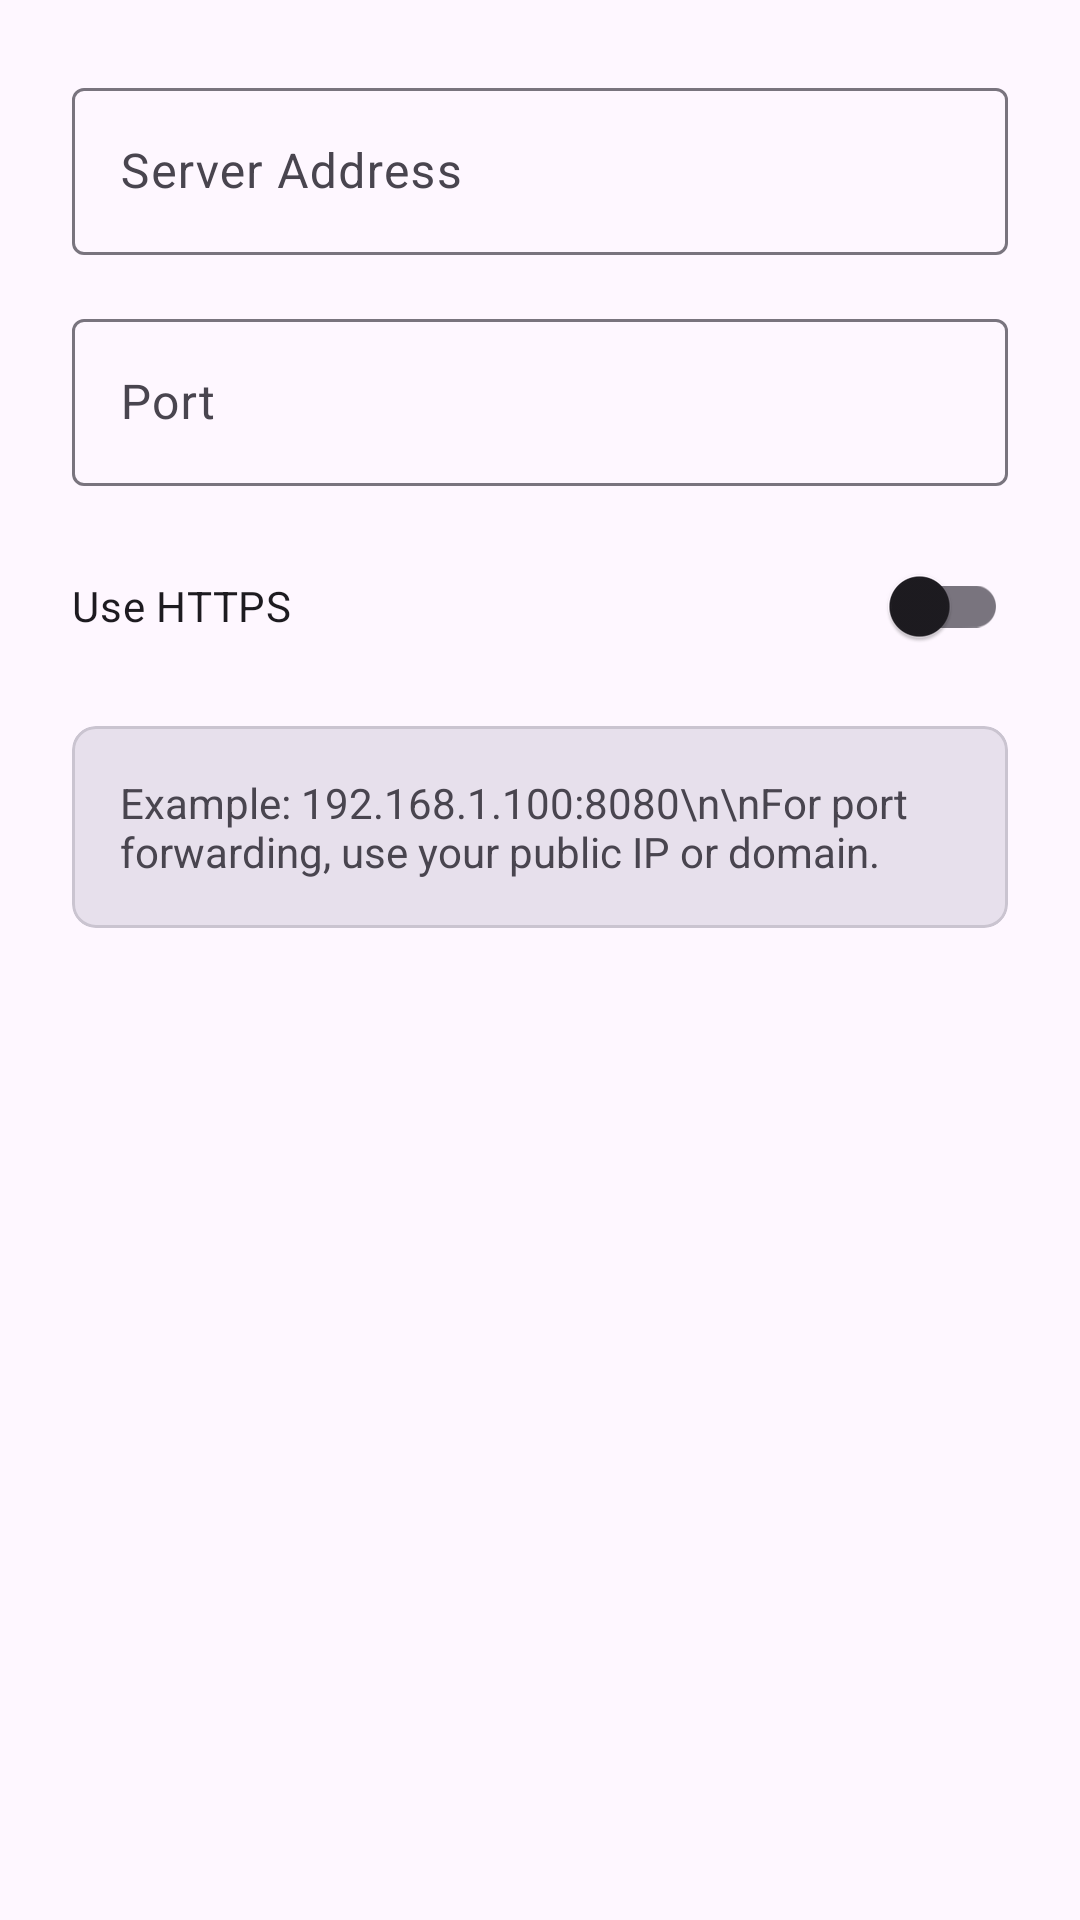

The Android layout XML behind this screen, and the referenced resources:
<!-- AndroidManifest.xml: application theme Theme.KMusic -->
<!-- res/layout/dialog_server_config.xml -->
<?xml version="1.0" encoding="utf-8"?>
<LinearLayout
    xmlns:android="http://schemas.android.com/apk/res/android"
    xmlns:app="http://schemas.android.com/apk/res-auto"
    android:layout_width="match_parent"
    android:layout_height="wrap_content"
    android:orientation="vertical"
    android:padding="@dimen/spacing_lg">

    <com.google.android.material.textfield.TextInputLayout
        android:id="@+id/serverAddressLayout"
        style="@style/Widget.Material3.TextInputLayout.OutlinedBox"
        android:layout_width="match_parent"
        android:layout_height="wrap_content"
        android:hint="@string/server_address"
        app:startIconDrawable="@drawable/ic_server">

        <com.google.android.material.textfield.TextInputEditText
            android:id="@+id/serverAddressInput"
            android:layout_width="match_parent"
            android:layout_height="wrap_content"
            android:inputType="text"
            android:maxLines="1" />
    </com.google.android.material.textfield.TextInputLayout>

    <com.google.android.material.textfield.TextInputLayout
        android:id="@+id/portLayout"
        style="@style/Widget.Material3.TextInputLayout.OutlinedBox"
        android:layout_width="match_parent"
        android:layout_height="wrap_content"
        android:layout_marginTop="@dimen/spacing_md"
        android:hint="@string/port"
        app:startIconDrawable="@drawable/ic_port">

        <com.google.android.material.textfield.TextInputEditText
            android:id="@+id/portInput"
            android:layout_width="match_parent"
            android:layout_height="wrap_content"
            android:inputType="number"
            android:maxLines="1" />
    </com.google.android.material.textfield.TextInputLayout>

    <com.google.android.material.switchmaterial.SwitchMaterial
        android:id="@+id/httpsSwitch"
        android:layout_width="match_parent"
        android:layout_height="wrap_content"
        android:layout_marginTop="@dimen/spacing_md"
        android:text="@string/use_https"
        android:checked="false" />

    <com.google.android.material.card.MaterialCardView
        android:layout_width="match_parent"
        android:layout_height="wrap_content"
        android:layout_marginTop="@dimen/spacing_md"
        app:cardBackgroundColor="?attr/colorSurfaceVariant"
        app:cardCornerRadius="@dimen/corner_radius_sm"
        app:cardElevation="0dp">

        <TextView
            android:layout_width="match_parent"
            android:layout_height="wrap_content"
            android:padding="@dimen/spacing_md"
            android:text="Example: 192.168.1.100:8080\n\nFor port forwarding, use your public IP or domain."
            android:textSize="@dimen/text_size_sm"
            android:textColor="?attr/colorOnSurfaceVariant" />
    </com.google.android.material.card.MaterialCardView>

</LinearLayout>
<!-- resources referenced by this layout -->
<resources>
  <dimen name="corner_radius_sm">8dp</dimen>
  <dimen name="spacing_lg">24dp</dimen>
  <dimen name="spacing_md">16dp</dimen>
  <dimen name="text_size_sm">14sp</dimen>
  <string name="port">Port</string>
  <string name="server_address">Server Address</string>
  <string name="use_https">Use HTTPS</string>
  <style name="Theme.KMusic" parent="Base.Theme.KMusic" />
  <style name="Base.Theme.KMusic" parent="Theme.Material3.Light.NoActionBar">
          
          <item name="colorPrimary">@color/md_theme_light_primary</item>
          <item name="colorOnPrimary">@color/md_theme_light_onPrimary</item>
          <item name="colorPrimaryContainer">@color/md_theme_light_primaryContainer</item>
          <item name="colorOnPrimaryContainer">@color/md_theme_light_onPrimaryContainer</item>
  
          
          <item name="colorSecondary">@color/md_theme_light_secondary</item>
          <item name="colorOnSecondary">@color/md_theme_light_onSecondary</item>
          <item name="colorSecondaryContainer">@color/md_theme_light_secondaryContainer</item>
          <item name="colorOnSecondaryContainer">@color/md_theme_light_onSecondaryContainer</item>
  
          
          <item name="colorSurface">@color/md_theme_light_surface</item>
          <item name="colorOnSurface">@color/md_theme_light_onSurface</item>
          <item name="colorSurfaceVariant">@color/md_theme_light_surfaceVariant</item>
          <item name="colorOnSurfaceVariant">@color/md_theme_light_onSurfaceVariant</item>
  
          
          <item name="android:colorBackground">@color/md_theme_light_background</item>
  
          
          <item name="android:statusBarColor">@color/md_theme_light_surface</item>
          <item name="android:windowLightStatusBar">true</item>
      </style>
  <color name="md_theme_light_primary">#6750A4</color>
  <color name="md_theme_light_onPrimary">#FFFFFF</color>
  <color name="md_theme_light_primaryContainer">#EADDFF</color>
  <color name="md_theme_light_onPrimaryContainer">#21005D</color>
  <color name="md_theme_light_secondary">#625B71</color>
  <color name="md_theme_light_onSecondary">#FFFFFF</color>
  <color name="md_theme_light_secondaryContainer">#E8DEF8</color>
  <color name="md_theme_light_onSecondaryContainer">#1D192B</color>
  <color name="md_theme_light_surface">#FEF7FF</color>
  <color name="md_theme_light_onSurface">#1D1B20</color>
  <color name="md_theme_light_surfaceVariant">#E7E0EC</color>
  <color name="md_theme_light_onSurfaceVariant">#49454F</color>
  <color name="md_theme_light_background">#FEF7FF</color>
</resources>
